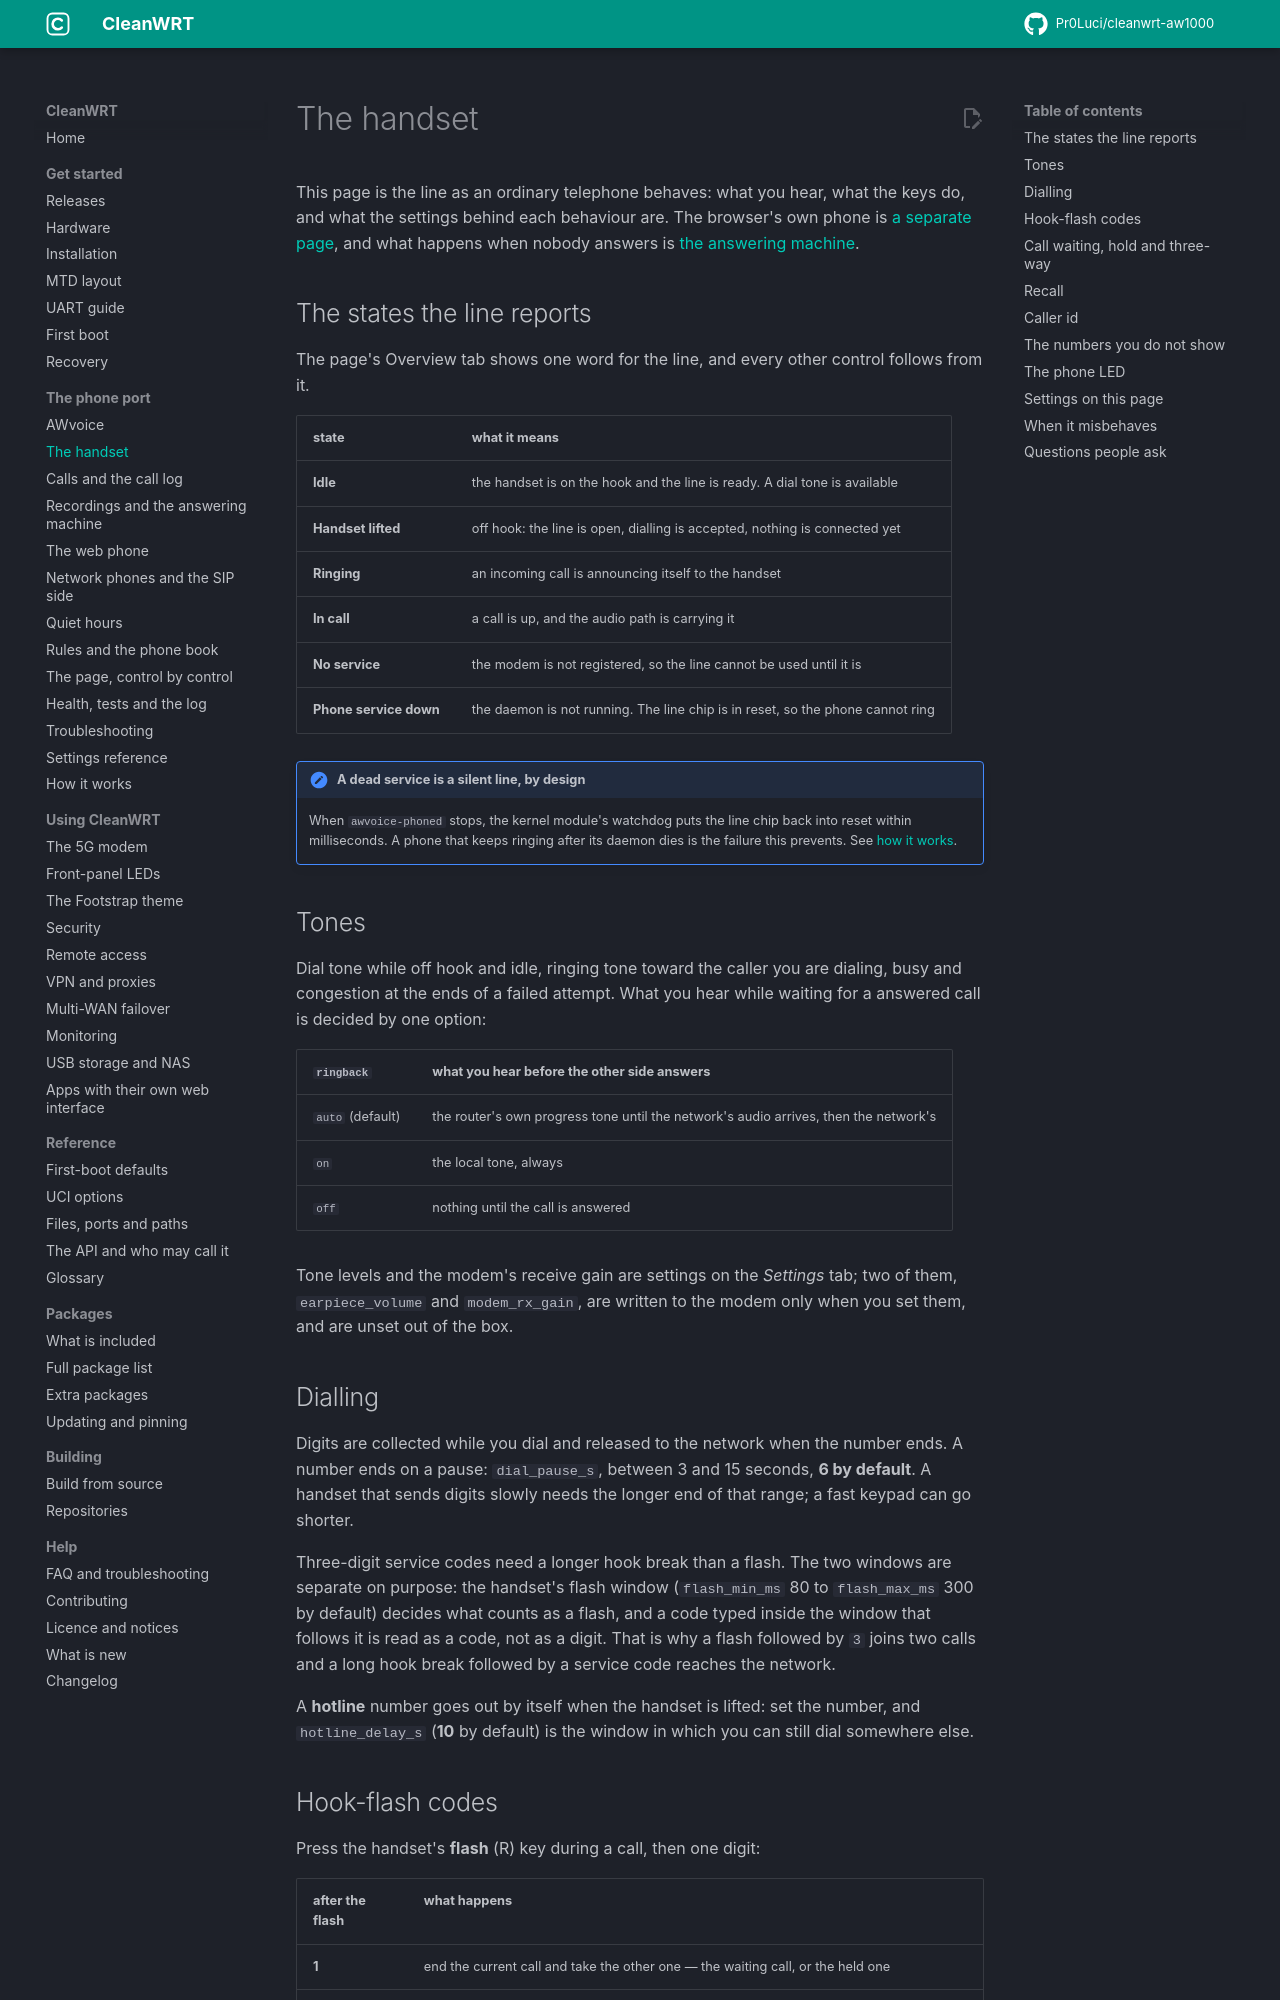

repository: Pr0Luci/cleanwrt-aw1000 · page: docs/awvoice/handset/index.html · generator: mkdocs

---
title: "The AW1000 handset: dial tone, flash, caller id"
description: "How the AW1000's RJ11 line behaves: dialling and the pause rule, hook-flash codes, call waiting, hold, three-way, recall, caller id and the phone LED."
updated: 2026-11-06
---

# The handset

This page is the line as an ordinary telephone behaves: what you hear, what the keys do, and what
the settings behind each behaviour are. The browser's own phone is [a separate page](web-phone.md),
and what happens when nobody answers is
[the answering machine](recordings-and-machine.md#the-answering-machine).

## The states the line reports

The page's Overview tab shows one word for the line, and every other control follows from it.

| state | what it means |
|---|---|
| **Idle** | the handset is on the hook and the line is ready. A dial tone is available |
| **Handset lifted** | off hook: the line is open, dialling is accepted, nothing is connected yet |
| **Ringing** | an incoming call is announcing itself to the handset |
| **In call** | a call is up, and the audio path is carrying it |
| **No service** | the modem is not registered, so the line cannot be used until it is |
| **Phone service down** | the daemon is not running. The line chip is in reset, so the phone cannot ring |

!!! note "A dead service is a silent line, by design"
    When `awvoice-phoned` stops, the kernel module's watchdog puts the line chip back into reset
    within milliseconds. A phone that keeps ringing after its daemon dies is the failure this
    prevents. See [how it works](how-it-works.md#a-watchdog-not-a-promise).

## Tones

Dial tone while off hook and idle, ringing tone toward the caller you are dialing, busy and
congestion at the ends of a failed attempt. What you hear while waiting for a answered call is
decided by one option:

| `ringback` | what you hear before the other side answers |
|---|---|
| `auto` (default) | the router's own progress tone until the network's audio arrives, then the network's |
| `on` | the local tone, always |
| `off` | nothing until the call is answered |

Tone levels and the modem's receive gain are settings on the *Settings* tab; two of them,
`earpiece_volume` and `modem_rx_gain`, are written to the modem only when you set them, and are
unset out of the box.

## Dialling

Digits are collected while you dial and released to the network when the number ends. A number ends
on a pause: `dial_pause_s`, between 3 and 15 seconds, **6 by default**. A handset that sends digits
slowly needs the longer end of that range; a fast keypad can go shorter.

Three-digit service codes need a longer hook break than a flash. The two windows are separate on
purpose: the handset's flash window (`flash_min_ms` 80 to `flash_max_ms` 300 by default) decides
what counts as a flash, and a code typed inside the window that follows it is read as a code, not as
a digit. That is why a flash followed by `3` joins two calls and a long hook break followed by a
service code reaches the network.

A **hotline** number goes out by itself when the handset is lifted: set the number, and
`hotline_delay_s` (**10** by default) is the window in which you can still dial somewhere else.
